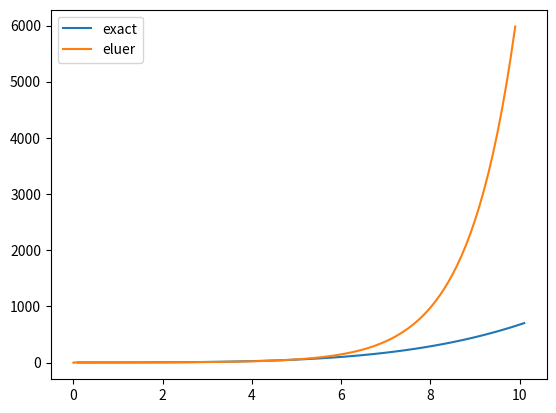

Here is the Python script that generated this plot:
import matplotlib.pyplot as plt
import numpy as np
def eluer(rangee,h,fun,x0,y0):
    step = int(rangee/h)
    x = [x0] + [h * i for i in range(step)]
    u = [y0] + [0     for i in range(step)]
    for i in range(step):
        u[i+1] = u[i] + h * fun(x[i],u[i])
    plt.plot(x,u,label = "eluer")
    return u
t = 0.
dt = .1
ts =  []
def func(y, t):
    return t * math.sqrt(y)
while t <= 10:
    t += dt
    ts.append(t)
rangee = 10
fun = lambda x,y:y-2*x/y
exact = [(t ** 2 + 4) ** 2 / 16. for t in ts]
plt.plot(ts, exact, label='exact')
eluer(rangee,0.1,fun,0,1)
plt.legend()
plt.show()